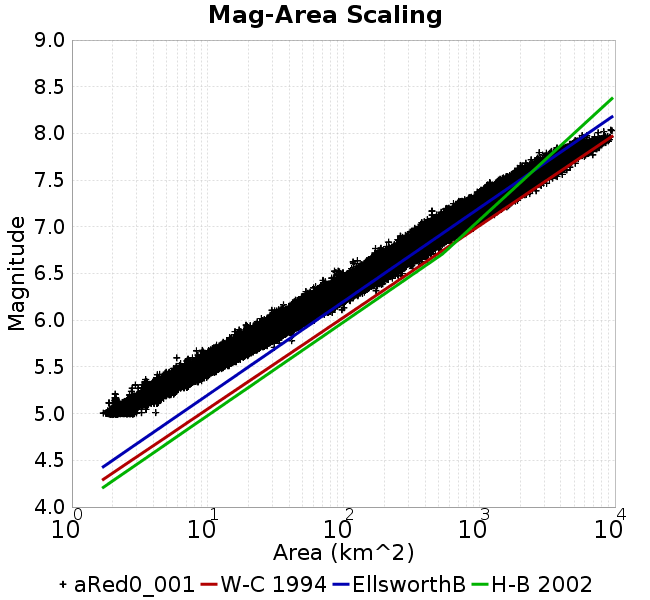

The file beside this chart, header and first rows:
Magnitude, Mean, Standard Deviation, 0.0 fractile, 0.025 fractile, 0.16 fractile, 0.5 fractile, 0.84 fractile, 0.975 fractile, 1.0 fractile
5.05, 2.793, 0.1632, 1.701, 2.169, 2.803, 2.82, 2.881, 2.893, 5.761
5.15, 3.557, 0.6906, 1.873, 2.712, 2.808, 3.602, 4.288, 4.323, 7.272
5.25, 4.721, 0.6753, 2.077, 3.996, 4.21, 4.321, 5.648, 5.764, 8.643
5.35, 6.429, 0.8698, 2.929, 5.023, 5.615, 6.483, 7.196, 8.425, 11.28
5.45, 8.765, 1.152, 4.052, 6.774, 7.274, 8.575, 9.982, 11.24, 15.84
5.55, 11.84, 1.538, 5.045, 8.925, 10.08, 11.52, 13.02, 14.92, 24.1
5.65, 15.89, 2.076, 7.009, 12.16, 14.03, 15.72, 18.23, 20.13, 24.31
5.75, 21.25, 2.78, 10.51, 16.1, 18.5, 21.08, 24.07, 27.09, 41.53
5.85, 28.31, 3.674, 14.23, 21.6, 24.54, 28.09, 32.07, 35.94, 57.58
5.95, 37.55, 4.854, 18.24, 28.61, 32.8, 37.4, 42.46, 47.54, 60.96
6.05, 49.81, 6.406, 24.82, 37.92, 43.49, 49.45, 56.18, 62.95, 82.5
6.15, 65.81, 8.41, 29.68, 50.44, 57.55, 65.32, 74.34, 83.1, 101.6
6.25, 86.75, 11.06, 44.25, 66.71, 75.8, 86.2, 97.95, 109.7, 138.2
6.35, 113.6, 14.78, 52.88, 87.27, 99.15, 112.6, 128.6, 144.6, 194.6
6.45, 147.5, 19.65, 70.64, 113.2, 128.3, 146, 167, 189.6, 270.9
6.55, 190.4, 26.94, 85.85, 144.8, 163.7, 188.1, 217.5, 249.3, 323.9
6.65, 246.7, 36.6, 117.6, 184.6, 210.9, 243.4, 283.9, 325.8, 423.7
6.75, 319, 47.23, 169.8, 234.3, 271.9, 316.7, 366.9, 417.3, 509.3
6.85, 405.5, 59.31, 215, 309.6, 346.2, 399.9, 464.6, 538.2, 720.3
6.95, 507.2, 79.08, 262.2, 379.7, 430.4, 497.2, 585.5, 689.2, 900.1
7.05, 642.6, 97.37, 364.4, 467.5, 550.6, 636.5, 731.8, 865.6, 1106
7.15, 800.1, 128.9, 448.5, 607.8, 673.4, 779.5, 930.8, 1087, 1475
7.25, 1041, 149.4, 639.8, 787.3, 905.3, 1018, 1184, 1392, 1916
7.35, 1315, 197.4, 841.8, 987.6, 1124, 1280, 1517, 1750, 2622
7.45, 1730, 282.4, 1115, 1234, 1445, 1704, 2016, 2333, 3135
7.55, 2325, 342.7, 1423, 1775, 1990, 2275, 2673, 3052, 4091
7.65, 3086, 494, 1913, 2281, 2570, 3051, 3619, 4106, 5094
7.75, 4274, 658.5, 2412, 3116, 3566, 4262, 4937, 5582, 6864
7.85, 6139, 748, 3382, 4671, 5320, 6172, 6870, 7366, 8265
7.95, 7287, 810.9, 5010, 5291, 6623, 7303, 8094, 8819, 9189
8.05, 8648, 931.1, 7509, 7509, 7509, 8794, 9493, 9493, 9493
8.15, NaN, NaN, NaN, NaN, NaN, NaN, NaN, NaN, NaN
8.25, NaN, NaN, NaN, NaN, NaN, NaN, NaN, NaN, NaN
8.35, NaN, NaN, NaN, NaN, NaN, NaN, NaN, NaN, NaN
8.45, NaN, NaN, NaN, NaN, NaN, NaN, NaN, NaN, NaN
8.55, NaN, NaN, NaN, NaN, NaN, NaN, NaN, NaN, NaN
8.65, NaN, NaN, NaN, NaN, NaN, NaN, NaN, NaN, NaN
8.75, NaN, NaN, NaN, NaN, NaN, NaN, NaN, NaN, NaN
8.85, NaN, NaN, NaN, NaN, NaN, NaN, NaN, NaN, NaN
8.95, NaN, NaN, NaN, NaN, NaN, NaN, NaN, NaN, NaN
